4-way image classification set "Alzheimer_s Dataset" from GitHub (Asik007/BME240_ML); label vocabulary: mild demented, moderate demented, non demented, very mild demented.

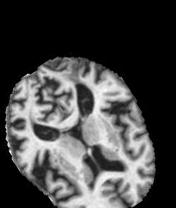
Label: mild demented

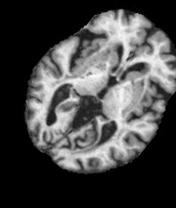
Label: mild demented

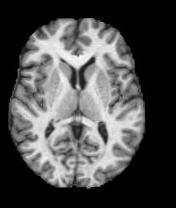
Label: non demented

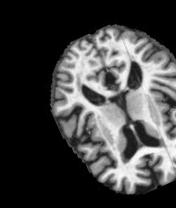
Label: very mild demented

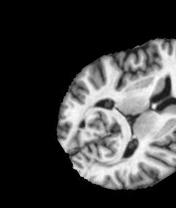
Label: very mild demented

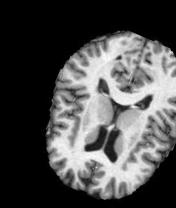
Label: non demented
